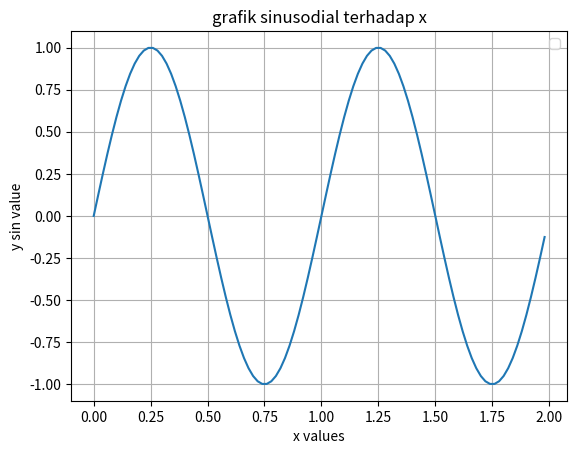
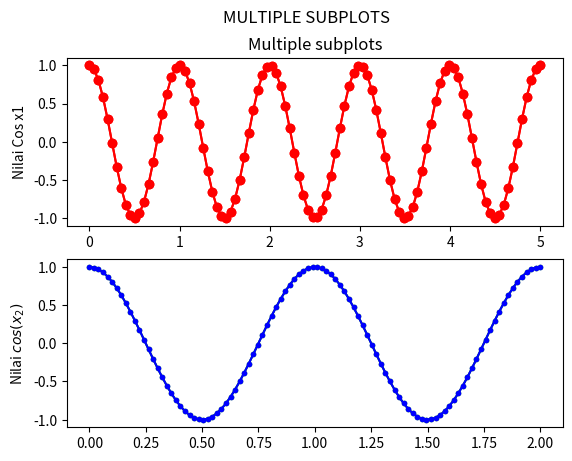

These charts were generated, in order, by the following Python code:
%matplotlib inline
import numpy as np
# untuk ploting data
import matplotlib
import matplotlib.pyplot as plt
#versi numpy dan matplotlib
print(matplotlib.__version__)
print(np.__version__)


x=np.arange(0.,2.0,0.02)
#fungsi sin trigonometri
s=np.sin(2*np.pi*x)
print(x,s)


#ploting data pakai subplots
fig,ax= plt.subplots()
#terus axes atau wadah grafiknya menganndung x dan s
ax.plot(x,s)
#set axes
ax.set(xlabel = "x values",
       ylabel= "y sin value",
       title= "grafik sinusodial terhadap x"

       )

#tambahkan grid pada axes
ax.grid()
ax.legend()
plt.show()

x1 = np.linspace(0.0, 5.0,100)
x2 = np.linspace(0.0,2.0,100)

y1 = np.cos(2 * np.pi * x1)
y2 = np.cos(2 * np.pi * x2)


fig,(ax1,ax2) = plt.subplots(2,1)
plt.suptitle("MULTIPLE SUBPLOTS")


ax1.plot(x1,y1, "ro-")
ax1.set_ylabel("Nilai Cos x1")


ax2.plot(x2,y2, "g.-")
ax2.set_ylabel("Nilai Cos x2")
plt.show()

#membuat plot dengan 2 baris 1 kolom 
plt.subplot(2,1,1)
plt.plot(x1,y1,"ro-") #ploting x1 y1 dengan grafik warna merah dot dan garis 
plt.ylabel("Nilai Cos x1")
plt.title("Multiple subplots")


plt.subplot(2,1,2)
plt.plot(x2,y2,"b.-")
plt.ylabel("Nilai $cos(x_2)$")

plt.show()

